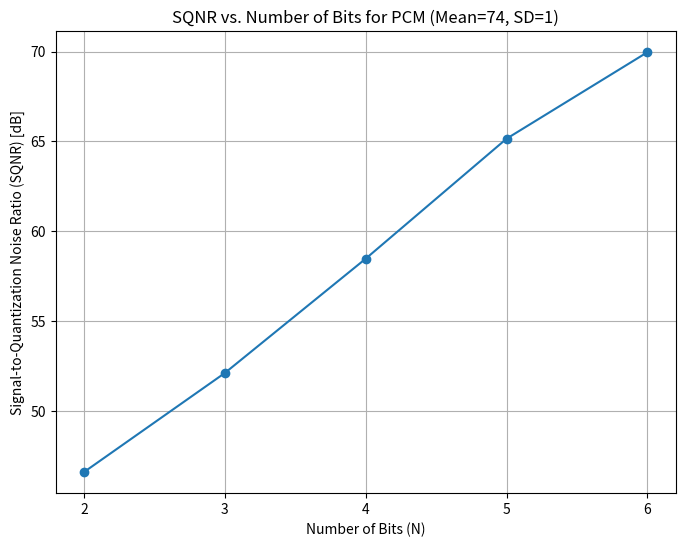
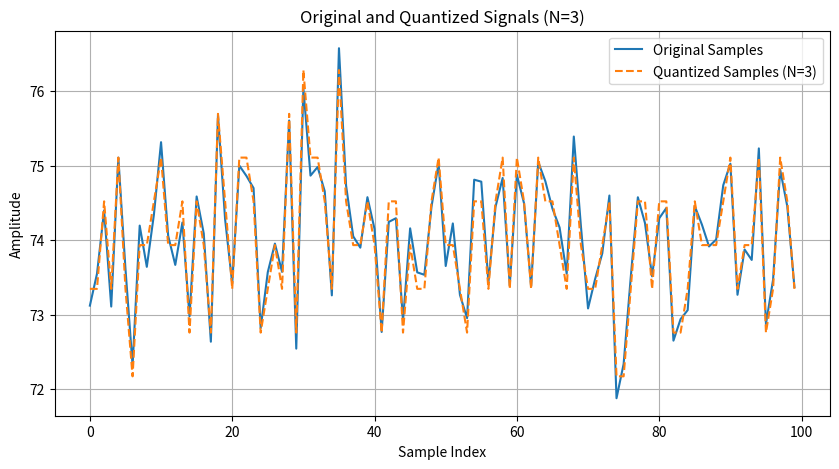

Here is the Python script that generated these plots, in order:
import numpy as np
import matplotlib.pyplot as plt
from scipy.stats import norm

r = 74
sigma = 1
nsamples = 100
X = np.random.normal(r, sigma, nsamples)

def perform_pcm(samples, n_bits):
    """Performs Pulse Code Modulation on a set of samples.

    Args:
        samples (np.ndarray): The input samples.
        n_bits (int): The number of bits for quantization.

    Returns:a
        tuple: A tuple containing:
            - quantized_samples (np.ndarray): The quantized samples.
            - quantization_error (np.ndarray): The difference between original and quantized samples.
    """
    levels = 2**n_bits
    min_val = np.min(samples)
    max_val = np.max(samples)
    step_size = (max_val - min_val) / levels

    # Create quantization levels
    quantization_boundaries = np.linspace(min_val, max_val, levels + 1)
    quantized_levels = (quantization_boundaries[:-1] + quantization_boundaries[1:]) / 2

    # Quantize the samples
    quantized_indices = np.digitize(samples, quantization_boundaries[1:-1])
    quantized_samples = quantized_levels[quantized_indices]
    quantization_error = samples - quantized_samples

    return quantized_samples, quantization_error

def calculate_sqnr(original, quantized):
    """Calculates the Signal-to-Quantization Noise Ratio (SQNR) in dB.

    Args:
        original (np.ndarray): The original samples.
        quantized (np.ndarray): The quantized samples.

    Returns:
        float: The SQNR in dB.
    """
    signal_power = np.mean(original**2)
    noise_power = np.mean((original - quantized)**2)
    if noise_power == 0:
        return np.inf  # Avoid division by zero
    sqnr_linear = signal_power / noise_power
    sqnr_db = 10 * np.log10(sqnr_linear)
    return sqnr_db

if __name__ == "__main__":
    n_bits_range = range(2, 7)  # N varies from 2 to 6
    sqnr_values = []

    for n_bits in n_bits_range:
        quantized_samples, quantization_error = perform_pcm(X, n_bits)
        sqnr_db = calculate_sqnr(X, quantized_samples)
        sqnr_values.append(sqnr_db)
        print(f"Number of bits (N): {n_bits}, SQNR: {sqnr_db:.2f} dB")

    # Plot SQNR vs. Number of Bits
    plt.figure(figsize=(8, 6))
    plt.plot(n_bits_range, sqnr_values, marker='o')
    plt.xlabel("Number of Bits (N)")
    plt.ylabel("Signal-to-Quantization Noise Ratio (SQNR) [dB]")
    plt.title("SQNR vs. Number of Bits for PCM (Mean=74, SD=1)")
    plt.grid(True)
    plt.xticks(n_bits_range)
    plt.show()

    # Optional: Visualize the original and quantized signals for a specific N
    n_bits_visualize = 3
    quantized_visualize, _ = perform_pcm(X, n_bits_visualize)

    plt.figure(figsize=(10, 5))
    plt.plot(np.arange(nsamples), X, label='Original Samples')
    plt.plot(np.arange(nsamples), quantized_visualize, label=f'Quantized Samples (N={n_bits_visualize})', linestyle='--')
    plt.xlabel("Sample Index")
    plt.ylabel("Amplitude")
    plt.title(f"Original and Quantized Signals (N={n_bits_visualize})")
    plt.legend()
    plt.grid(True)
    plt.show()